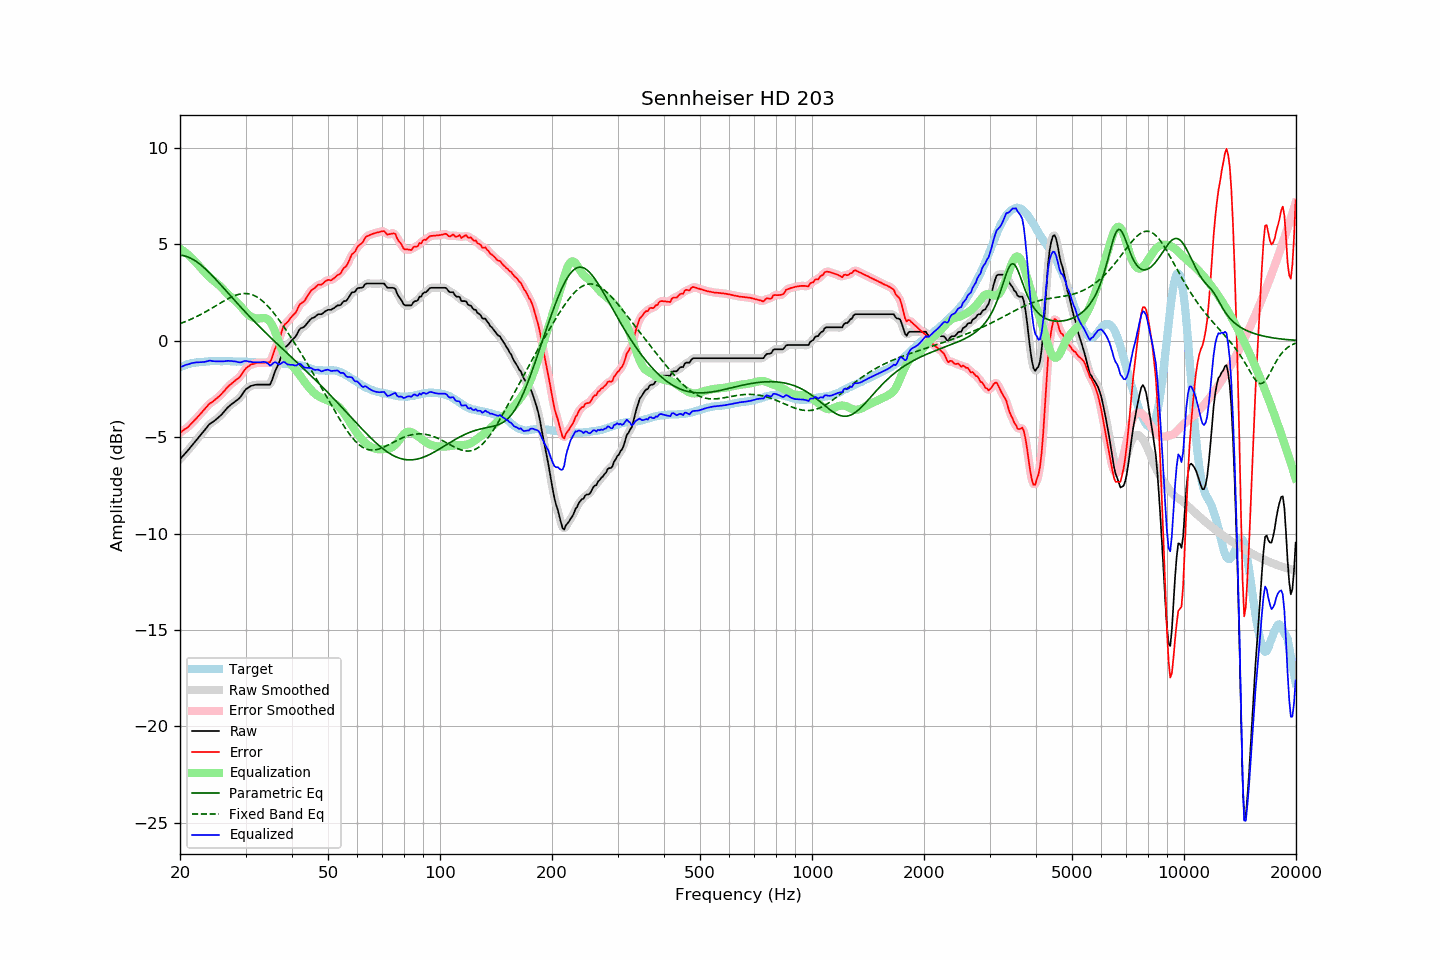

The file beside this chart, header and first rows:
frequency, raw, error, smoothed, error_smoothed, equalization, parametric_eq, fixed_band_eq, equalized_raw, equalized_smoothed, target
20.00, -6.15, -4.76, -6.15, -4.76, 4.77, 4.43, 0.88, -1.38, -1.38, -1.38
20.20, -6.06, -4.71, -6.06, -4.71, 4.71, 4.43, 0.91, -1.34, -1.34, -1.34
20.40, -5.97, -4.65, -5.96, -4.65, 4.66, 4.41, 0.95, -1.31, -1.31, -1.31
20.61, -5.87, -4.59, -5.87, -4.60, 4.59, 4.39, 0.98, -1.28, -1.28, -1.28
20.81, -5.78, -4.53, -5.78, -4.54, 4.53, 4.37, 1.01, -1.25, -1.25, -1.24
21.02, -5.69, -4.48, -5.68, -4.47, 4.46, 4.34, 1.05, -1.23, -1.22, -1.20
21.23, -5.59, -4.39, -5.58, -4.40, 4.39, 4.30, 1.08, -1.20, -1.20, -1.19
21.44, -5.48, -4.30, -5.48, -4.31, 4.31, 4.26, 1.12, -1.17, -1.17, -1.17
21.66, -5.38, -4.22, -5.38, -4.22, 4.22, 4.22, 1.16, -1.15, -1.15, -1.15
21.87, -5.28, -4.13, -5.28, -4.13, 4.14, 4.17, 1.20, -1.14, -1.14, -1.14
22.09, -5.18, -4.05, -5.18, -4.05, 4.05, 4.11, 1.24, -1.13, -1.13, -1.13
22.31, -5.08, -3.95, -5.08, -3.96, 3.95, 4.06, 1.28, -1.12, -1.12, -1.13
22.54, -4.98, -3.86, -4.98, -3.86, 3.86, 3.99, 1.32, -1.12, -1.12, -1.12
22.76, -4.88, -3.77, -4.88, -3.77, 3.76, 3.93, 1.36, -1.11, -1.12, -1.11
22.99, -4.78, -3.67, -4.78, -3.67, 3.67, 3.86, 1.41, -1.11, -1.11, -1.11
23.22, -4.68, -3.58, -4.68, -3.58, 3.57, 3.78, 1.45, -1.10, -1.10, -1.10
23.45, -4.57, -3.48, -4.57, -3.48, 3.48, 3.71, 1.50, -1.08, -1.08, -1.09
23.69, -4.47, -3.39, -4.46, -3.38, 3.40, 3.63, 1.55, -1.07, -1.06, -1.08
23.92, -4.36, -3.29, -4.37, -3.30, 3.32, 3.55, 1.60, -1.03, -1.05, -1.07
24.16, -4.29, -3.23, -4.29, -3.23, 3.25, 3.46, 1.65, -1.04, -1.04, -1.06
24.40, -4.24, -3.19, -4.23, -3.18, 3.18, 3.38, 1.69, -1.06, -1.05, -1.05
24.65, -4.18, -3.12, -4.18, -3.12, 3.11, 3.29, 1.74, -1.07, -1.06, -1.06
24.89, -4.12, -3.06, -4.12, -3.06, 3.05, 3.20, 1.80, -1.07, -1.07, -1.06
25.14, -4.05, -2.99, -4.05, -2.99, 2.98, 3.11, 1.85, -1.07, -1.07, -1.06
25.39, -3.98, -2.92, -3.98, -2.91, 2.91, 3.02, 1.90, -1.07, -1.07, -1.06
25.65, -3.90, -2.84, -3.90, -2.84, 2.83, 2.93, 1.95, -1.07, -1.07, -1.06
25.91, -3.82, -2.75, -3.82, -2.75, 2.74, 2.84, 2.00, -1.08, -1.07, -1.07
26.16, -3.73, -2.66, -3.72, -2.66, 2.65, 2.74, 2.04, -1.07, -1.07, -1.06
26.43, -3.63, -2.57, -3.63, -2.56, 2.57, 2.65, 2.09, -1.06, -1.06, -1.06
26.69, -3.53, -2.46, -3.53, -2.47, 2.48, 2.56, 2.14, -1.05, -1.05, -1.06
26.96, -3.44, -2.37, -3.44, -2.38, 2.39, 2.46, 2.18, -1.04, -1.05, -1.06
27.23, -3.37, -2.30, -3.37, -2.30, 2.32, 2.37, 2.22, -1.05, -1.05, -1.07
27.50, -3.30, -2.23, -3.30, -2.23, 2.24, 2.28, 2.26, -1.06, -1.06, -1.07
27.77, -3.24, -2.16, -3.24, -2.16, 2.17, 2.18, 2.30, -1.07, -1.07, -1.08
28.05, -3.18, -2.10, -3.17, -2.09, 2.10, 2.09, 2.33, -1.08, -1.07, -1.08
28.33, -3.11, -2.02, -3.11, -2.03, 2.02, 2.00, 2.36, -1.08, -1.09, -1.09
28.62, -3.05, -1.97, -3.05, -1.97, 1.94, 1.90, 2.39, -1.11, -1.11, -1.08
28.90, -2.98, -1.90, -2.97, -1.89, 1.85, 1.81, 2.41, -1.13, -1.12, -1.08
29.19, -2.88, -1.79, -2.87, -1.79, 1.76, 1.72, 2.43, -1.12, -1.11, -1.09
29.48, -2.75, -1.67, -2.75, -1.66, 1.66, 1.63, 2.44, -1.09, -1.09, -1.08
29.78, -2.62, -1.54, -2.63, -1.54, 1.56, 1.54, 2.44, -1.06, -1.06, -1.08
30.08, -2.52, -1.44, -2.53, -1.44, 1.47, 1.45, 2.44, -1.05, -1.06, -1.08
30.38, -2.46, -1.36, -2.45, -1.36, 1.39, 1.36, 2.44, -1.07, -1.07, -1.09
30.68, -2.41, -1.31, -2.40, -1.30, 1.32, 1.28, 2.42, -1.09, -1.08, -1.10
30.99, -2.35, -1.24, -2.36, -1.26, 1.26, 1.19, 2.40, -1.09, -1.10, -1.11
31.30, -2.33, -1.22, -2.33, -1.22, 1.21, 1.10, 2.38, -1.11, -1.11, -1.11
31.61, -2.31, -1.20, -2.30, -1.19, 1.19, 1.02, 2.34, -1.12, -1.12, -1.11
31.93, -2.29, -1.17, -2.29, -1.17, 1.17, 0.93, 2.30, -1.12, -1.12, -1.12
32.24, -2.28, -1.15, -2.28, -1.15, 1.15, 0.85, 2.26, -1.13, -1.13, -1.13
32.57, -2.28, -1.14, -2.28, -1.14, 1.15, 0.76, 2.21, -1.13, -1.13, -1.13
32.89, -2.28, -1.14, -2.28, -1.14, 1.16, 0.68, 2.15, -1.12, -1.12, -1.13
33.22, -2.28, -1.14, -2.28, -1.14, 1.17, 0.60, 2.08, -1.11, -1.11, -1.14
33.55, -2.28, -1.14, -2.28, -1.14, 1.18, 0.51, 2.01, -1.10, -1.10, -1.14
33.89, -2.28, -1.14, -2.28, -1.14, 1.17, 0.43, 1.93, -1.11, -1.11, -1.14
34.23, -2.28, -1.14, -2.29, -1.15, 1.13, 0.35, 1.85, -1.14, -1.16, -1.14
34.57, -2.28, -1.12, -2.29, -1.14, 1.07, 0.27, 1.76, -1.20, -1.22, -1.15
34.92, -2.28, -1.12, -2.23, -1.08, 0.98, 0.19, 1.67, -1.30, -1.25, -1.16
35.27, -2.10, -0.94, -2.09, -0.92, 0.86, 0.11, 1.57, -1.24, -1.23, -1.16
35.62, -1.86, -0.69, -1.87, -0.71, 0.70, 0.03, 1.47, -1.16, -1.17, -1.17
35.97, -1.62, -0.44, -1.64, -0.47, 0.50, -0.05, 1.36, -1.11, -1.14, -1.17
... 635 more rows
